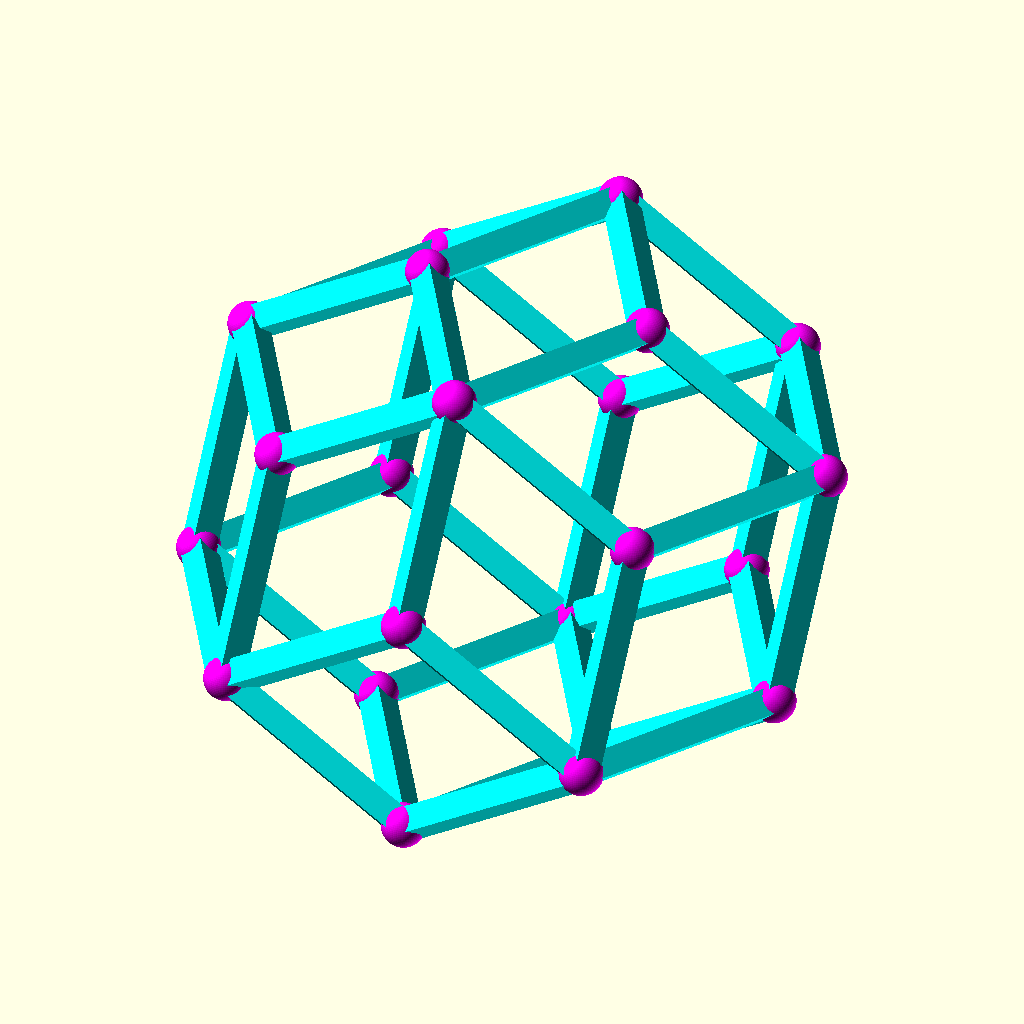
Cell 1 — every parameter at its default value.
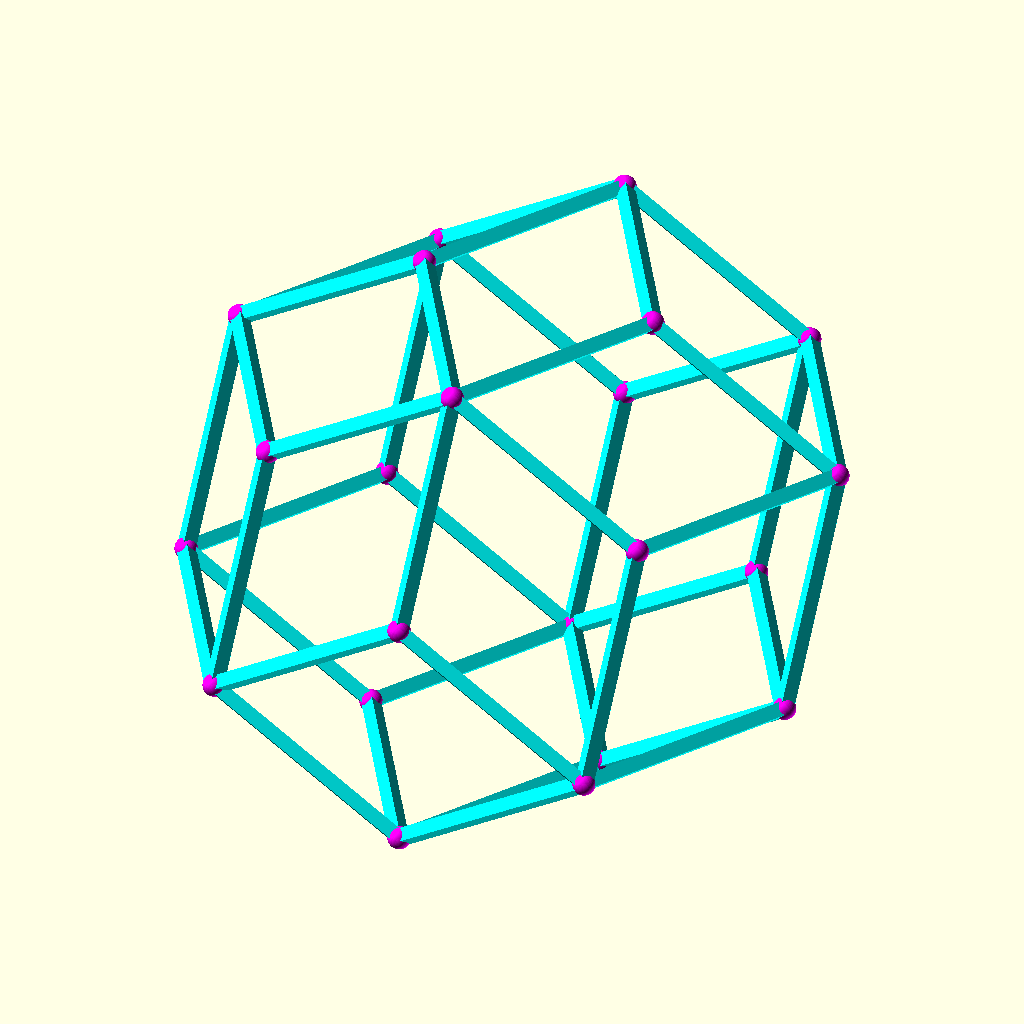
Cell 2: the same model with size = 50.
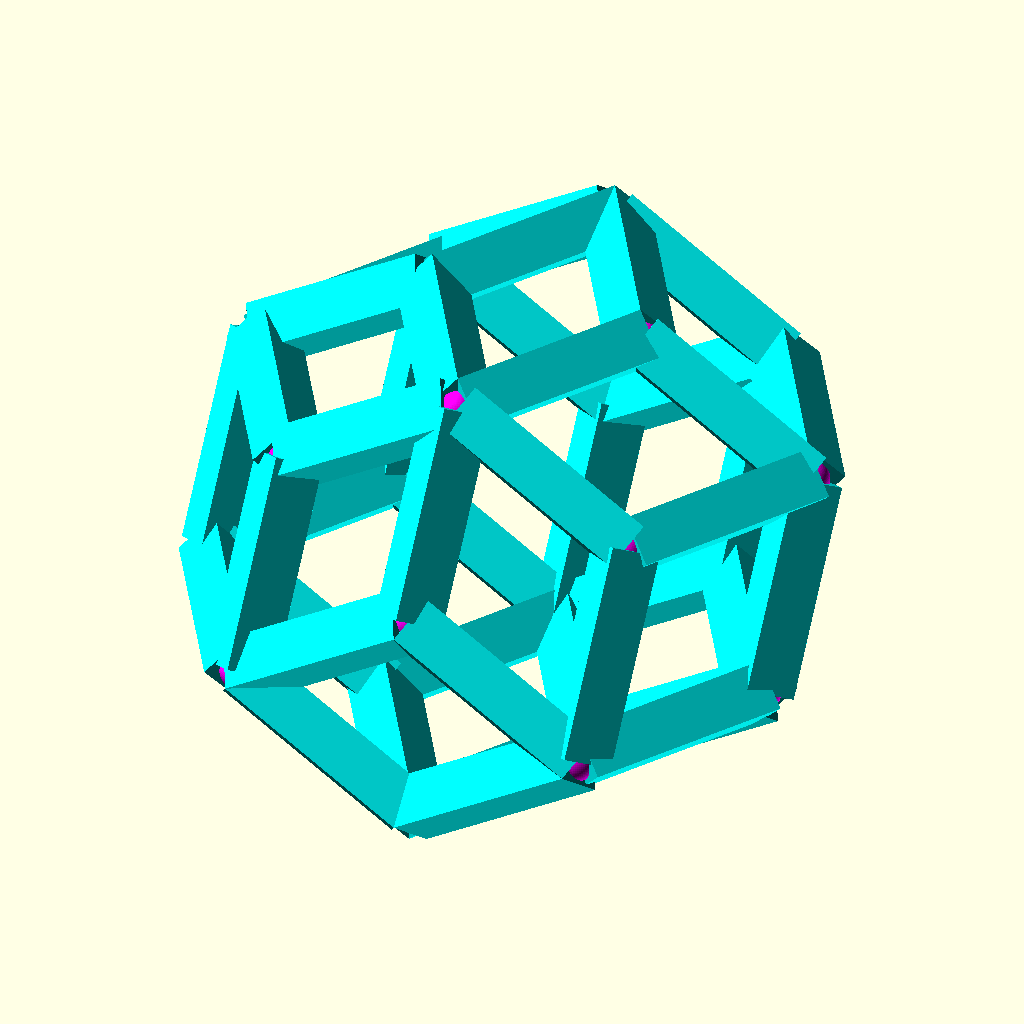
Cell 3: the same model with thickness = 8.
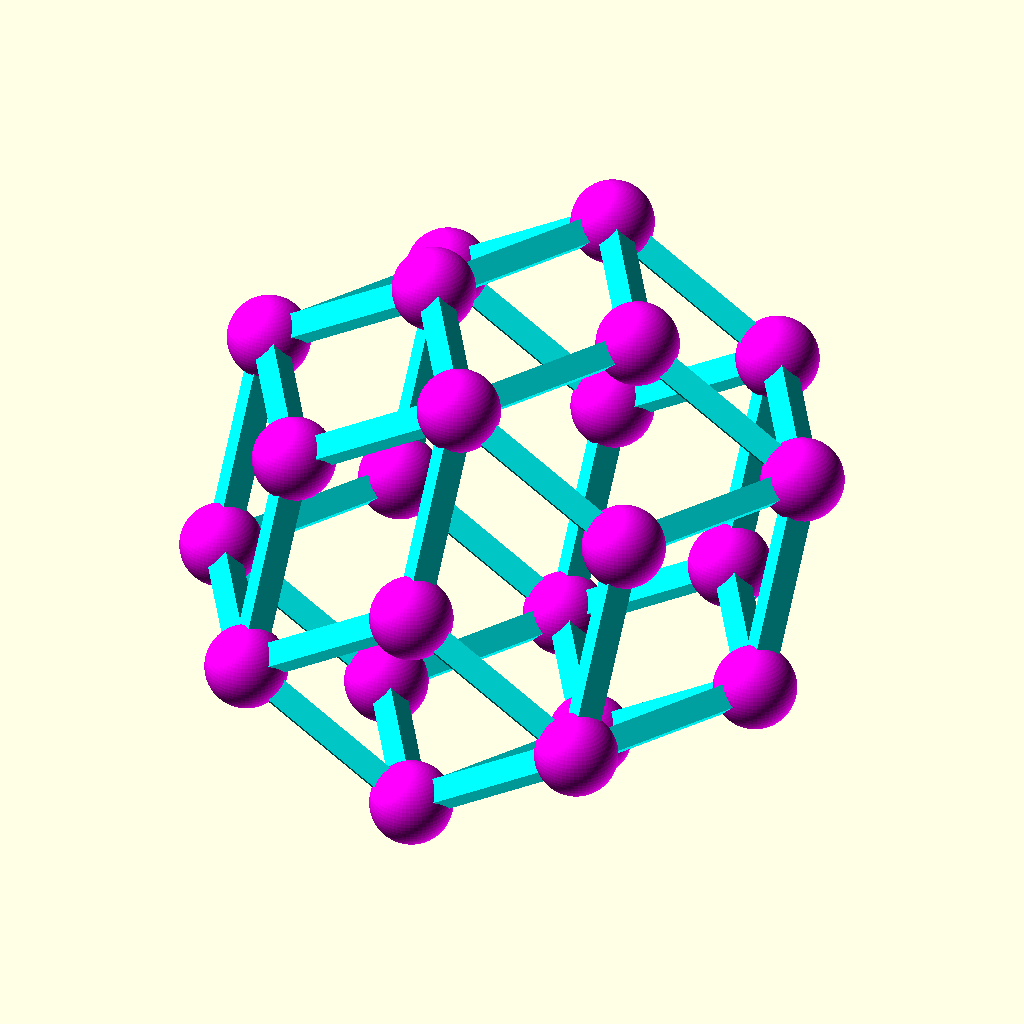
Cell 4 — vertexDiameter set to 9.4, the other parameters unchanged.
All cells are drawn from the same view direction (rotation 55°, 0°, 25°, orthographic, colour scheme Cornfield), but the view is re-fitted for each cell, so position and scale can differ between cells as well as the parameter.
The OpenSCAD source (CAD/RIcosahedronPrism4mm.scad):
// Standard Rhombic Icosahedron
//  based on the Wikipedia article: https://en.wikipedia.org/wiki/Rhombic_icosahedron
//
// From Google Gemini:
// While our intuition wants it to be a perfect ball, its beauty really lies in those 20 identical rhombic faces and that unique, elongated symmetry.

// --- Parameters (Matching your Dodecahedron Style) ---
size = 25;              // Scale factor
thickness = 4;          // Radius of the struts
$fn = 4;                // Square prism for flat faces
vertexDiameter = 4.7;   // Diameter of vertex spheres

edgeColor = "cyan";
vertexColor = "magenta";

// --- Standard Rhombic Icosahedron ---
// These are the 22 vertices for the standard (non-squashed) version.
// As you noted, this shape is naturally elongated/flat from certain angles.
vertices = [
    [0.0000, -2.1180, -1.8090], [-1.6180, -2.1180, -0.8090], [1.6180, -2.1180, -0.8090],
    [0.0000, -2.1180, 0.1910],  [-1.0000, -0.5000, -1.8090], [-2.6180, -0.5000, -0.8090],
    [1.0000, -0.5000, -1.8090],  [2.6180, -0.5000, -0.8090],  [0.0000, 1.1180, -1.8090],
    [-1.6180, 1.1180, -0.8090], [1.6180, 1.1180, -0.8090],  [-1.6180, -1.1180, 0.8090],
    [1.6180, -1.1180, 0.8090],  [0.0000, -1.1180, 1.8090],  [-2.6180, 0.5000, 0.8090],
    [-1.0000, 0.5000, 1.8090],  [2.6180, 0.5000, 0.8090],   [1.0000, 0.5000, 1.8090],
    [0.0000, 2.1180, -0.1910],  [-1.6180, 2.1180, 0.8090],  [1.6180, 2.1180, 0.8090],
    [0.0000, 2.1180, 1.8090]
] * size;

// The 40 edges that define the 20 flat rhombic faces
edges = [
    [0, 1], [0, 2], [0, 4], [0, 6], [1, 3], [1, 5], [1, 11], [2, 3], [2, 7], [2, 12],
    [3, 13], [4, 5], [4, 8], [5, 9], [5, 14], [6, 7], [6, 8], [7, 10], [7, 16], [8, 9],
    [8, 10], [8, 18], [9, 19], [10, 20], [11, 13], [11, 14], [12, 13], [12, 16], [13, 15],
    [13, 17], [14, 15], [14, 19], [15, 21], [16, 17], [16, 20], [17, 21], [18, 19],
    [18, 20], [19, 21], [20, 21]
];

// --- Helper Modules ---
module rod(p1, p2, r) {
    dir = p2 - p1;
    h = norm(dir);
    if (h > 0) {
        translate(p1)
        rotate([0, 0, atan2(dir.y, dir.x)])
        rotate([0, atan2(sqrt(pow(dir.x, 2) + pow(dir.y, 2)), dir.z), 0])
        cylinder(h = h, r = r, $fn = $fn);
    }
}

module draw_shape() {
    for (e = edges) {
        color(edgeColor) rod(vertices[e[0]], vertices[e[1]], thickness);
    }
    for (v = vertices) {
        color(vertexColor) translate(v) sphere(d = vertexDiameter * 2, $fn = 64);
    }
}

draw_shape();
Parameter table extracted from the source (name, type, default, range or options):
size: number, default 25
thickness: number, default 4
vertexDiameter: number, default 4.7
edgeColor: string, default "cyan"
vertexColor: string, default "magenta"
